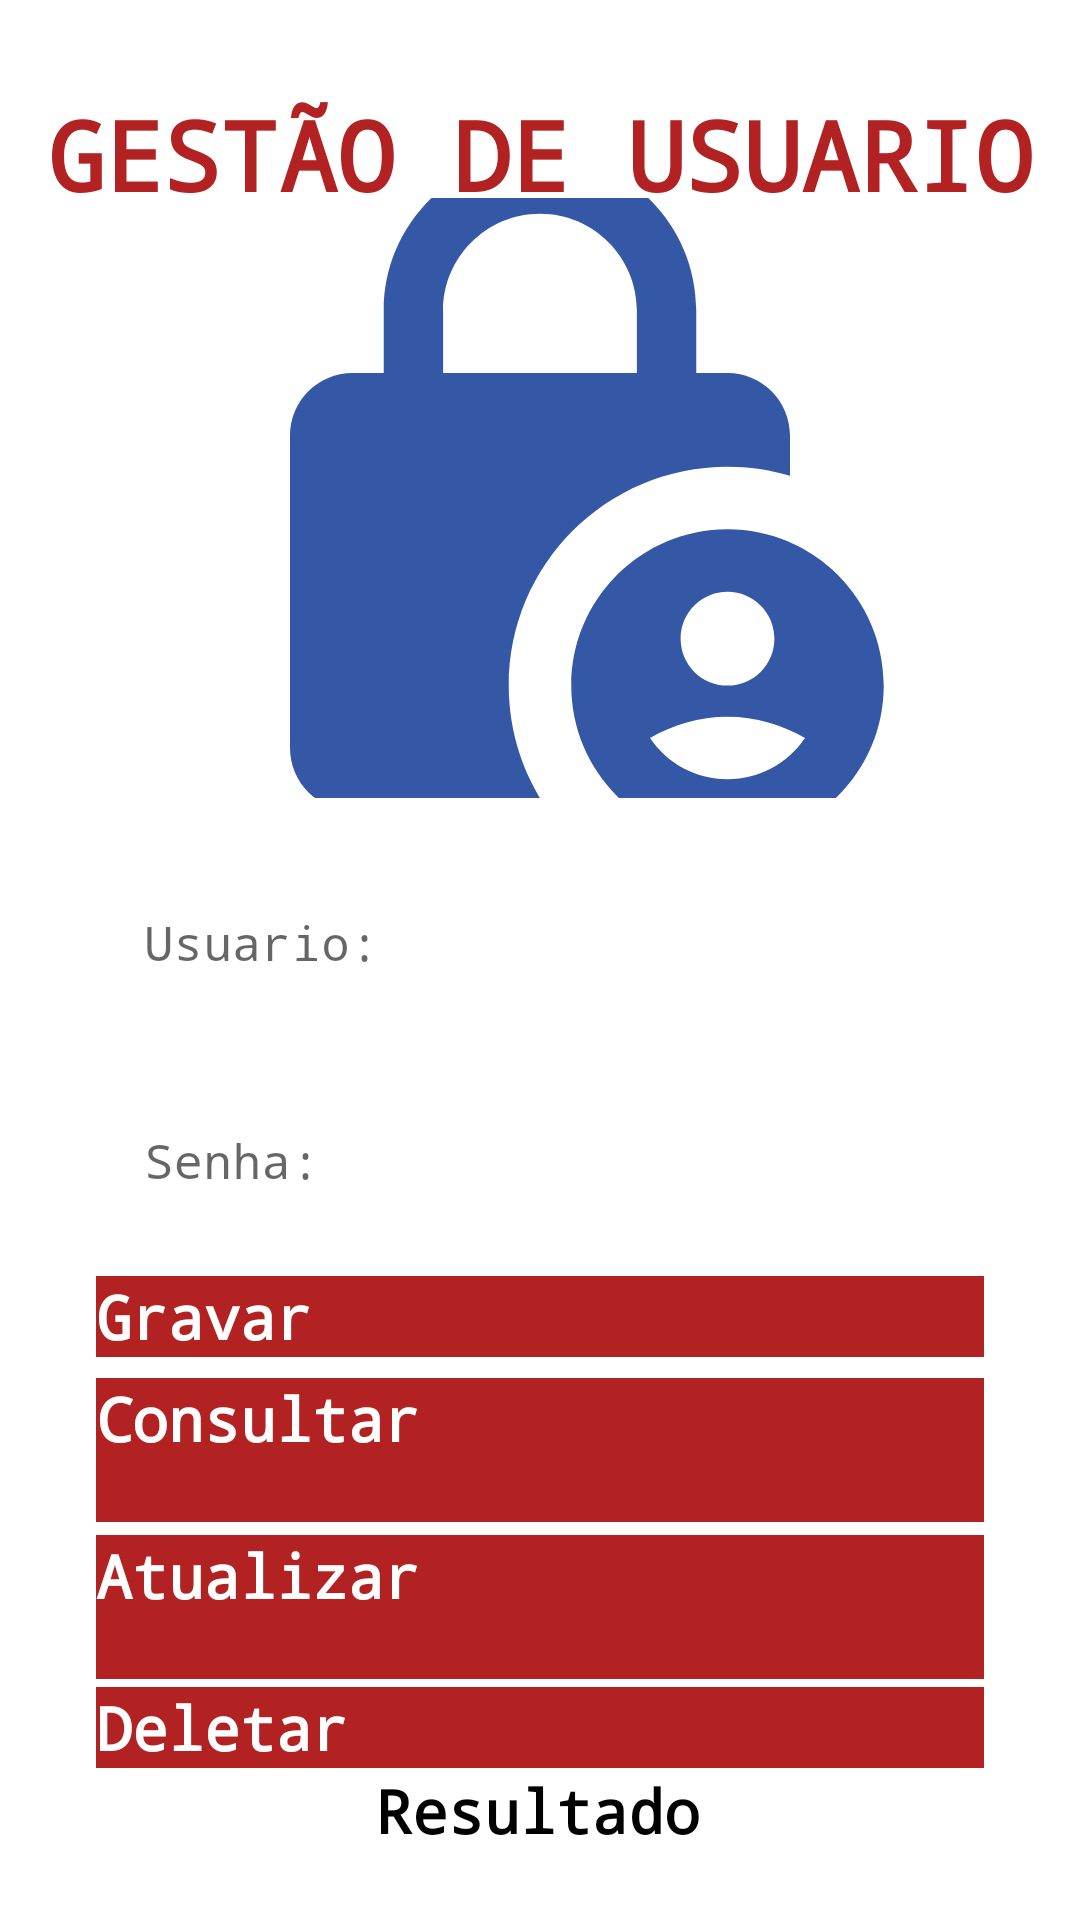

Write the Android layout XML for this screen, with the resource values it uses.
<!-- AndroidManifest.xml: application theme AppTheme -->
<!-- res/layout/activity_user_management.xml -->
<?xml version="1.0" encoding="utf-8"?>
<androidx.constraintlayout.widget.ConstraintLayout xmlns:android="http://schemas.android.com/apk/res/android"
    xmlns:app="http://schemas.android.com/apk/res-auto"
    xmlns:tools="http://schemas.android.com/tools"
    android:id="@+id/main"
    android:layout_width="match_parent"
    android:layout_height="match_parent"
    android:background="@color/white"
    tools:context=".UserManagementActivity">

    <TextView
        android:id="@+id/textTituloT1"
        android:layout_width="wrap_content"
        android:layout_height="wrap_content"
        android:fontFamily="monospace"
        android:text="GESTÃO DE USUARIO"
        android:textAlignment="center"
        android:textColor="#B22222"
        android:textSize="32sp"
        android:textStyle="bold"
        app:layout_constraintBottom_toBottomOf="parent"
        app:layout_constraintEnd_toEndOf="parent"
        app:layout_constraintHorizontal_bias="0.50"
        app:layout_constraintStart_toStartOf="parent"
        app:layout_constraintTop_toTopOf="parent"
        app:layout_constraintVertical_bias="0.05" />

    <ImageView
        android:id="@+id/imageLogoT1"
        android:layout_width="250dp"
        android:layout_height="200dp"
        android:scaleType="centerCrop"
        app:layout_constraintBottom_toBottomOf="parent"
        app:layout_constraintEnd_toEndOf="parent"
        app:layout_constraintHorizontal_bias="0.50"
        app:layout_constraintStart_toStartOf="parent"
        app:layout_constraintTop_toTopOf="parent"
        app:layout_constraintVertical_bias="0.15"
        app:srcCompat="@drawable/ic_lock" />

    <com.google.android.material.textfield.TextInputLayout
        android:id="@+id/textInLyUserT1"
        android:layout_width="match_parent"
        android:layout_height="wrap_content"
        android:layout_marginStart="32dp"
        android:layout_marginEnd="32dp"
        app:layout_constraintBottom_toBottomOf="parent"
        app:layout_constraintEnd_toEndOf="parent"
        app:layout_constraintHorizontal_bias="0.50"
        app:layout_constraintStart_toStartOf="parent"
        app:layout_constraintTop_toBottomOf="@+id/imageLogoT1"
        app:layout_constraintVertical_bias="0.05">

        <com.google.android.material.textfield.TextInputEditText
            android:id="@+id/textInEdUserT1"
            android:layout_width="match_parent"
            android:layout_height="wrap_content"
            android:background="@color/white"
            android:fontFamily="monospace"
            android:hint="Usuario:" />
    </com.google.android.material.textfield.TextInputLayout>

    <com.google.android.material.textfield.TextInputLayout
        android:id="@+id/textInLySenhaT1"
        android:layout_width="match_parent"
        android:layout_height="wrap_content"
        android:layout_marginStart="32dp"
        android:layout_marginEnd="32dp"
        app:layout_constraintBottom_toBottomOf="parent"
        app:layout_constraintEnd_toEndOf="parent"
        app:layout_constraintHorizontal_bias="0.50"
        app:layout_constraintStart_toStartOf="parent"
        app:layout_constraintTop_toBottomOf="@+id/textInLyUserT1"
        app:layout_constraintVertical_bias="0.05">

        <com.google.android.material.textfield.TextInputEditText
            android:id="@+id/textInEdSenhaT1"
            android:layout_width="match_parent"
            android:layout_height="wrap_content"
            android:background="@color/white"
            android:fontFamily="monospace"
            android:hint="Senha:" />
    </com.google.android.material.textfield.TextInputLayout>

    <Button
        android:id="@+id/btnGravarT1"
        android:layout_width="match_parent"
        android:layout_height="wrap_content"
        android:layout_marginStart="32dp"
        android:layout_marginEnd="32dp"
        android:backgroundTint="#B22222"
        android:text="Gravar"
        android:textAlignment="center"
        android:textColor="@color/white"
        android:textSize="20sp"
        android:textStyle="bold"
        android:fontFamily="monospace"
        app:layout_constraintBottom_toBottomOf="parent"
        app:layout_constraintEnd_toEndOf="parent"
        app:layout_constraintHorizontal_bias="0.5"
        app:layout_constraintStart_toStartOf="parent"
        app:layout_constraintTop_toBottomOf="@+id/textInLySenhaT1"
        app:layout_constraintVertical_bias="0.05" />

    <Button
        android:id="@+id/btnConsultarT1"
        android:layout_width="match_parent"
        android:layout_height="48dp"
        android:layout_marginStart="32dp"
        android:layout_marginEnd="32dp"
        android:backgroundTint="#B22222"
        android:text="Consultar"
        android:textAlignment="center"
        android:textColor="@color/white"
        android:textSize="20sp"
        android:textStyle="bold"
        android:fontFamily="monospace"
        app:layout_constraintBottom_toBottomOf="parent"
        app:layout_constraintEnd_toEndOf="parent"
        app:layout_constraintHorizontal_bias="0.5"
        app:layout_constraintStart_toStartOf="parent"
        app:layout_constraintTop_toBottomOf="@+id/btnGravarT1"
        app:layout_constraintVertical_bias="0.05" />

    <Button
        android:id="@+id/btnAtualizarT1"
        android:layout_width="match_parent"
        android:layout_height="48dp"
        android:layout_marginStart="32dp"
        android:layout_marginEnd="32dp"
        android:backgroundTint="#B22222"
        android:text="Atualizar"
        android:textAlignment="center"
        android:textColor="@color/white"
        android:textSize="20sp"
        android:textStyle="bold"
        android:fontFamily="monospace"
        app:layout_constraintBottom_toBottomOf="parent"
        app:layout_constraintEnd_toEndOf="parent"
        app:layout_constraintStart_toStartOf="parent"
        app:layout_constraintTop_toBottomOf="@+id/btnConsultarT1"
        app:layout_constraintVertical_bias="0.05" />

    <Button
        android:id="@+id/btnDeletarT1"
        android:layout_width="match_parent"
        android:layout_height="wrap_content"
        android:layout_marginStart="32dp"
        android:layout_marginEnd="32dp"
        android:backgroundTint="#B22222"
        android:text="Deletar"
        android:textAlignment="center"
        android:textColor="@color/white"
        android:textSize="20sp"
        android:textStyle="bold"
        android:fontFamily="monospace"
        app:layout_constraintBottom_toBottomOf="parent"
        app:layout_constraintEnd_toEndOf="parent"
        app:layout_constraintStart_toStartOf="parent"
        app:layout_constraintTop_toBottomOf="@+id/btnAtualizarT1"
        app:layout_constraintVertical_bias="0.05"/>

    <TextView
        android:id="@+id/textResultadoT1"
        android:layout_width="wrap_content"
        android:layout_height="wrap_content"
        android:fontFamily="monospace"
        android:text="Resultado"
        android:textAlignment="center"
        android:textColor="@color/black"
        android:textSize="20sp"
        android:textStyle="bold"
        app:layout_constraintBottom_toBottomOf="parent"
        app:layout_constraintEnd_toEndOf="parent"
        app:layout_constraintHorizontal_bias="0.498"
        app:layout_constraintStart_toStartOf="parent"
        app:layout_constraintTop_toBottomOf="@+id/textInLySenhaT1"
        app:layout_constraintVertical_bias="0.883" />
</androidx.constraintlayout.widget.ConstraintLayout>
<!-- resources referenced by this layout -->
<resources>
  <!-- drawable ic_lock (drawable) -->
  <vector xmlns:android="http://schemas.android.com/apk/res/android" android:height="24dp" android:tint="#3458A6" android:viewportHeight="24" android:viewportWidth="24" android:width="24dp">
        
      <path android:fillColor="@android:color/white" android:pathData="M18,11c0.7,0 1.37,0.1 2,0.29V10c0,-1.1 -0.9,-2 -2,-2h-1V6c0,-2.76 -2.24,-5 -5,-5S7,3.24 7,6v2H6c-1.1,0 -2,0.9 -2,2v10c0,1.1 0.9,2 2,2h6.26C11.47,20.87 11,19.49 11,18C11,14.13 14.13,11 18,11zM8.9,6c0,-1.71 1.39,-3.1 3.1,-3.1s3.1,1.39 3.1,3.1v2H8.9V6z"/>
        
      <path android:fillColor="@android:color/white" android:pathData="M18,13c-2.76,0 -5,2.24 -5,5s2.24,5 5,5s5,-2.24 5,-5S20.76,13 18,13zM18,15c0.83,0 1.5,0.67 1.5,1.5S18.83,18 18,18s-1.5,-0.67 -1.5,-1.5S17.17,15 18,15zM18,21c-1.03,0 -1.94,-0.52 -2.48,-1.32C16.25,19.26 17.09,19 18,19s1.75,0.26 2.48,0.68C19.94,20.48 19.03,21 18,21z"/>
      
  </vector>
  <style name="AppTheme" parent="Theme.MaterialComponents.DayNight.NoActionBar">
          
          <item name="colorPrimary">@android:color/holo_red_dark</item>
          <item name="colorPrimaryVariant">@android:color/holo_red_light</item>
          <item name="colorOnPrimary">@android:color/white</item>
          <item name="colorSurface">@android:color/white</item>
          <item name="colorOnSurface">@android:color/black</item>
          <item name="colorError">@android:color/holo_red_dark</item>
  
          
          <item name="textInputStyle">@style/MyTextInputStyle</item>
  
          
          <item name="buttonStyle">@style/MyButtonStyle</item>
      </style>
  <style name="MyTextInputStyle" parent="Widget.MaterialComponents.TextInputLayout.OutlinedBox">
          <item name="boxStrokeColor">@android:color/holo_red_dark</item>
          <item name="hintTextColor">@android:color/holo_red_dark</item>
      </style>
  <style name="MyButtonStyle">
          <item name="android:background">@android:color/holo_red_dark</item>
          <item name="android:textColor">@android:color/white</item>
      </style>
  <!-- not gathered from this repository: default colours our renderer supplied (Android Studio template values) -->
  <color name="black">#FF000000</color>
  <color name="white">#FFFFFFFF</color>
</resources>
